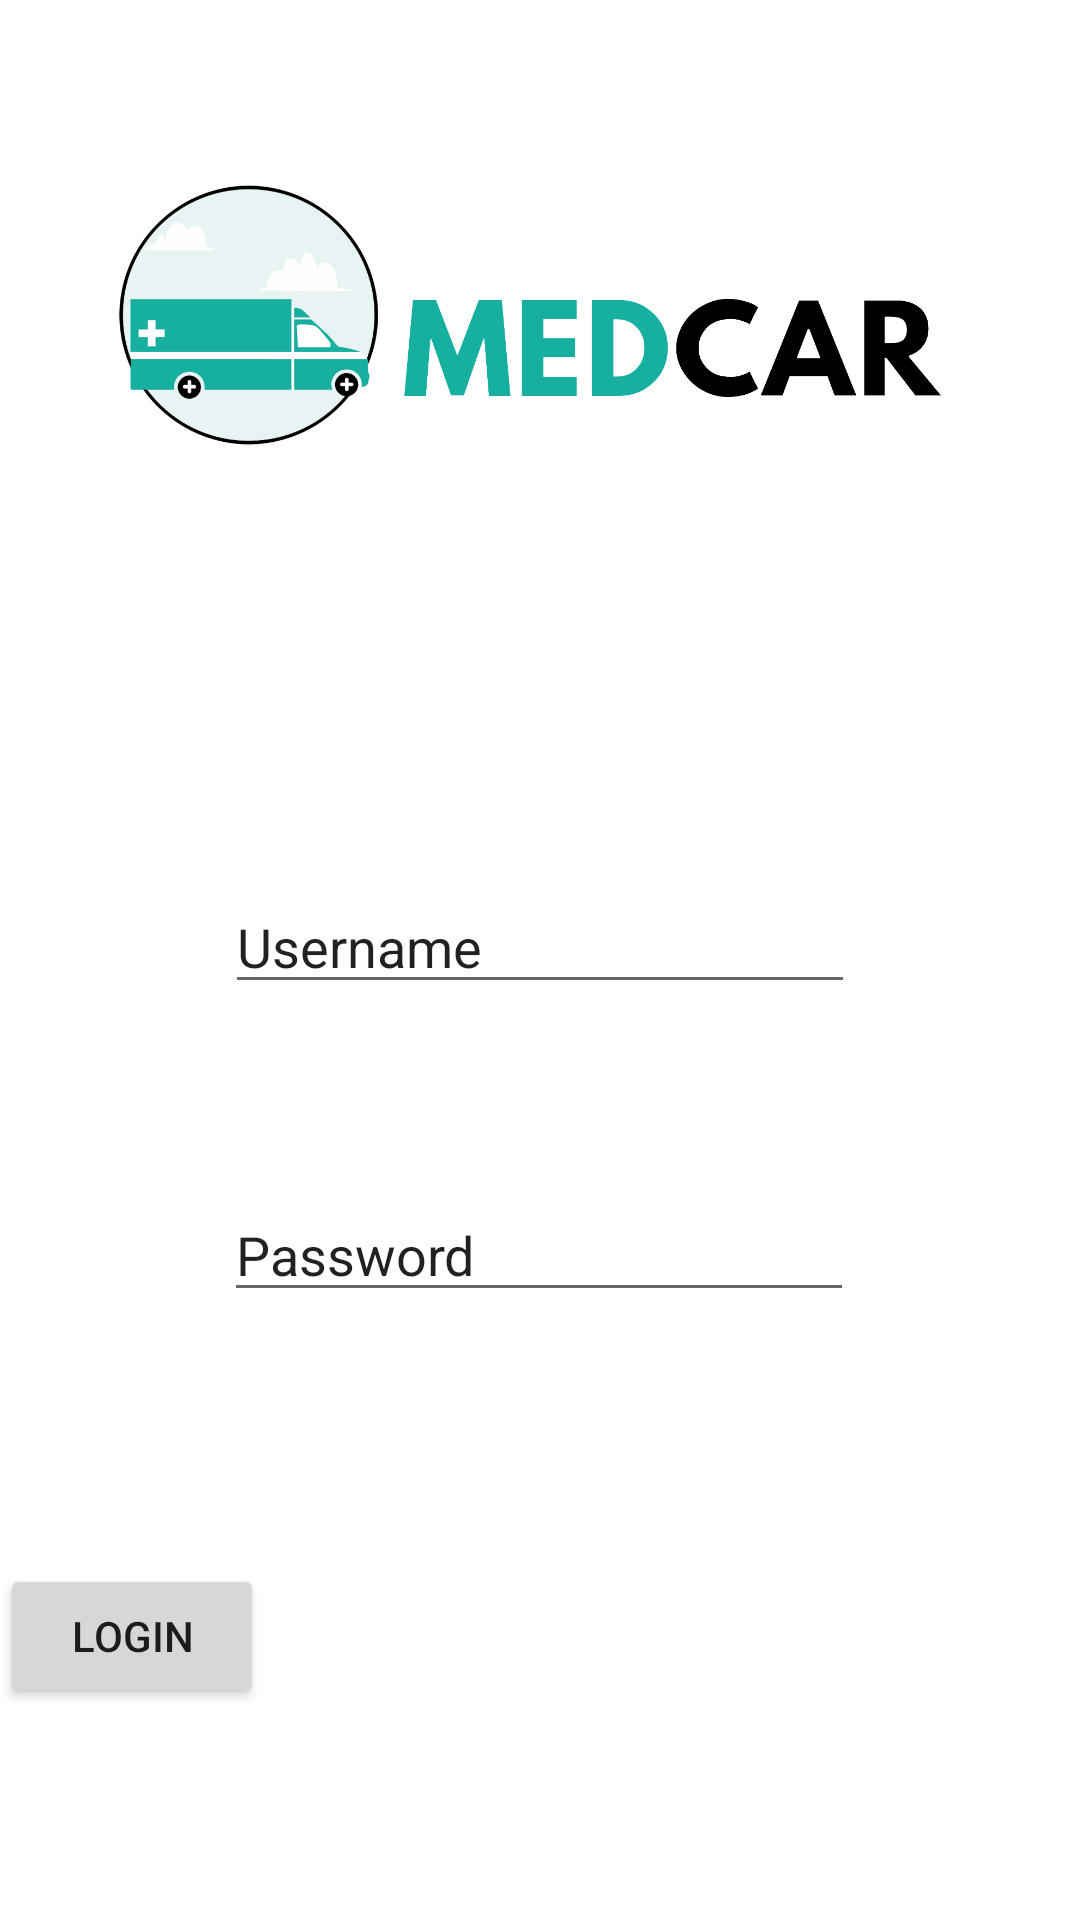

Produce the Android XML layout that renders to this screen, including the resource entries it uses.
<!-- AndroidManifest.xml: application theme Theme.MedCarApp -->
<!-- res/layout/login.xml -->
<?xml version="1.0" encoding="utf-8"?>
<androidx.constraintlayout.widget.ConstraintLayout
    xmlns:android="http://schemas.android.com/apk/res/android"
    xmlns:app="http://schemas.android.com/apk/res-auto"
    xmlns:tools="http://schemas.android.com/tools"
    android:layout_width="match_parent"
    android:layout_height="match_parent">

    <ImageView
        android:id="@+id/logo2"
        android:layout_width="298dp"
        android:layout_height="232dp"
        android:src="@drawable/logo7"
        app:layout_constraintBottom_toTopOf="@+id/Introtext"
        app:layout_constraintEnd_toEndOf="parent"
        app:layout_constraintHorizontal_bias="0.495"
        app:layout_constraintStart_toStartOf="parent"
        app:layout_constraintTop_toTopOf="parent" />

    <TextView
        android:id="@+id/textView2"
        android:layout_width="wrap_content"
        android:layout_height="wrap_content"
        android:layout_marginTop="264dp"
        android:layout_marginBottom="75dp"
        android:text="Enter Login Information:"
        app:layout_constraintBottom_toBottomOf="@+id/inputUser"
        app:layout_constraintEnd_toEndOf="parent"
        app:layout_constraintHorizontal_bias="0.498"
        app:layout_constraintStart_toStartOf="parent"
        app:layout_constraintTop_toTopOf="@+id/logo2" />

    <EditText
        android:id="@+id/inputUser"
        android:layout_width="wrap_content"
        android:layout_height="wrap_content"
        android:ems="10"
        android:inputType="textPersonName"
        android:text="Username"
        app:layout_constraintBottom_toTopOf="@+id/inputPassword"
        app:layout_constraintEnd_toEndOf="parent"
        app:layout_constraintStart_toStartOf="parent"
        app:layout_constraintTop_toBottomOf="@+id/logo2" />

    <EditText
        android:id="@+id/inputPassword"
        android:layout_width="wrap_content"
        android:layout_height="wrap_content"
        android:layout_marginTop="164dp"
        android:ems="10"
        android:inputType="textPersonName"
        android:text="Password"
        app:layout_constraintEnd_toEndOf="parent"
        app:layout_constraintHorizontal_bias="0.497"
        app:layout_constraintStart_toStartOf="parent"
        app:layout_constraintTop_toBottomOf="@+id/logo2" />

    <Button
        android:id="@+id/loginButton"
        android:layout_width="wrap_content"
        android:layout_height="wrap_content"
        android:layout_marginTop="84dp"
        android:text="Login"
        app:layout_constraintTop_toBottomOf="@+id/inputPassword"
        tools:layout_editor_absoluteX="161dp" />

</androidx.constraintlayout.widget.ConstraintLayout>
<!-- resources referenced by this layout -->
<resources>
  <!-- drawable logo7: png bitmap (drawable, 80638 bytes) -->
  <style name="Theme.MedCarApp" parent="Theme.MaterialComponents.DayNight.DarkActionBar">
          
          <item name="colorPrimary">@color/purple_500</item>
          <item name="colorPrimaryVariant">@color/purple_700</item>
          <item name="colorOnPrimary">@color/white</item>
          
          <item name="colorSecondary">@color/teal_200</item>
          <item name="colorSecondaryVariant">@color/teal_700</item>
          <item name="colorOnSecondary">@color/black</item>
          
          <item name="android:statusBarColor" tools:targetApi="l">?attr/colorPrimaryVariant</item>
          
      </style>
  <color name="purple_500">#FF6200EE</color>
  <color name="purple_700">#FF3700B3</color>
  <color name="white">#FFFFFFFF</color>
  <color name="teal_200">#FF03DAC5</color>
  <color name="teal_700">#FF018786</color>
  <color name="black">#FF000000</color>
</resources>
